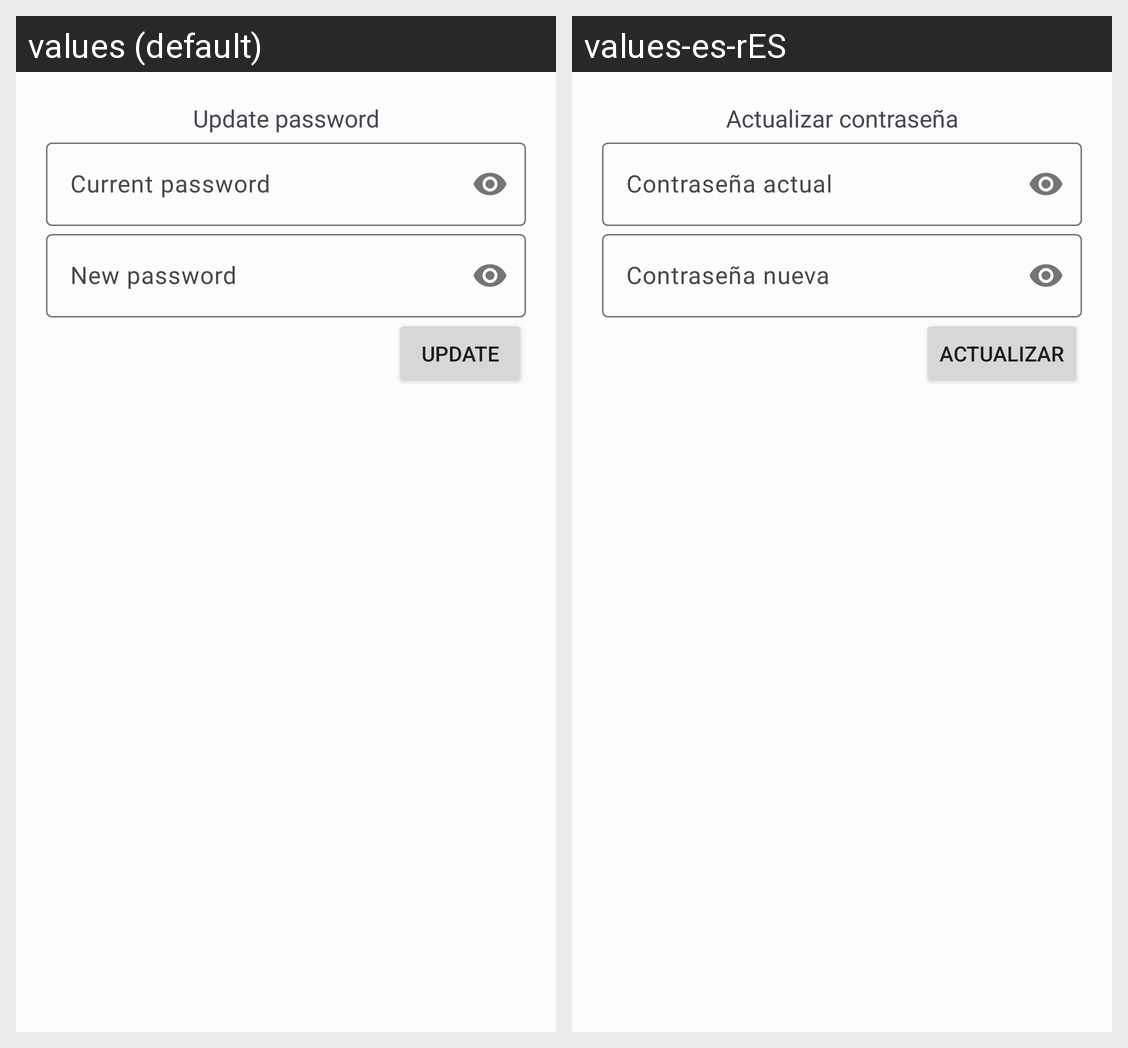

Translations of the strings shown on this Android screen, per locale in the grid:
Android screen res/layout/dialog_update_password.xml rendered under 2 locales, left to right: values (default), values-es-rES. Device: Nexus 5 (rendered at 1080×1920; each locale shown at half size, 540×960, under a caption strip naming it); theme ScoutConnections.
Strings drawn on this screen, with the default value and each locale's value (text and hints the layout hard-codes, and strings that could not be matched under every locale, appear in the picture but are not listed):

update_password
  values: Update password
  values-es-rES: Actualizar contraseña

update
  values: Update
  values-es-rES: Actualizar
